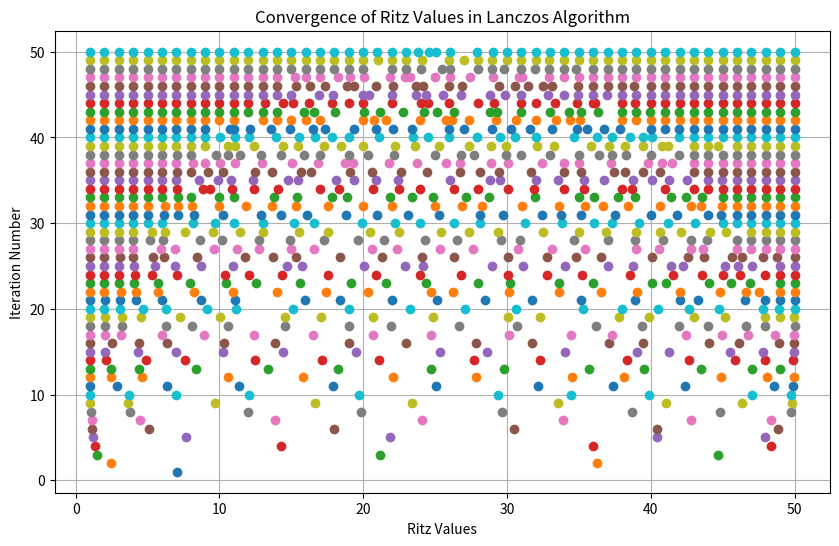

Python code for this plot:
import numpy as np
import matplotlib.pyplot as plt
from numpy.linalg import qr, norm, eig

def generate_matrix(n):
    B = np.random.rand(n, n)
    Q, _ = qr(B)
    D = np.diag(np.arange(1, n + 1))
    A = Q @ D @ Q.T
    return A

def lanczos_iteration(A, iterat_num):
    n = A.shape[0]
    q_prev = np.zeros(n)
    beta_prev = 0
    q = np.random.rand(n)
    q = q / norm(q)
    alphas = []
    betas = []
    q_vectors = [q]
    
    for k in range(iterat_num):
        u = A @ q
        alpha = q.T @ u
        alphas.append(alpha)
        
        u = u - beta_prev * q_prev - alpha * q
        beta = norm(u)
        
        if beta < 1e-10:
            break
        
        betas.append(beta)
        
        q_prev = q
        q = u / beta
        q_vectors.append(q)
        
        beta_prev = beta

    k_actual = len(alphas)
    T_k = np.diag(alphas[:k_actual]) + np.diag(betas[:k_actual-1], 1) + np.diag(betas[:k_actual-1], -1)
    return T_k, q_vectors

def find_ritz_values(A, num_iterations):
    ritz_values_list = []
    
    for k in range(1, num_iterations + 1):
        T_k, _ = lanczos_iteration(A, k)
        ritz_value = eig(T_k)[0]
        ritz_values_list.append(np.sort(ritz_value))
    
    return ritz_values_list

def plot_ritz(ritz_values_list):
    num_iterations = len(ritz_values_list)
    plt.figure(figsize=(10, 6))
    
    for i in range(num_iterations):
        iteration_num = i + 1
        ritz_values = ritz_values_list[i]
        plt.plot(ritz_values, [iteration_num] * len(ritz_values), 'o') 
    
    plt.ylabel("Iteration Number")
    plt.xlabel("Ritz Values")
    plt.title("Convergence of Ritz Values in Lanczos Algorithm")
    plt.grid(True)
    plt.show()

n = 50
num_iterations = n

A = generate_matrix(n)
ritz_values_list = find_ritz_values(A, num_iterations)
plot_ritz(ritz_values_list)
